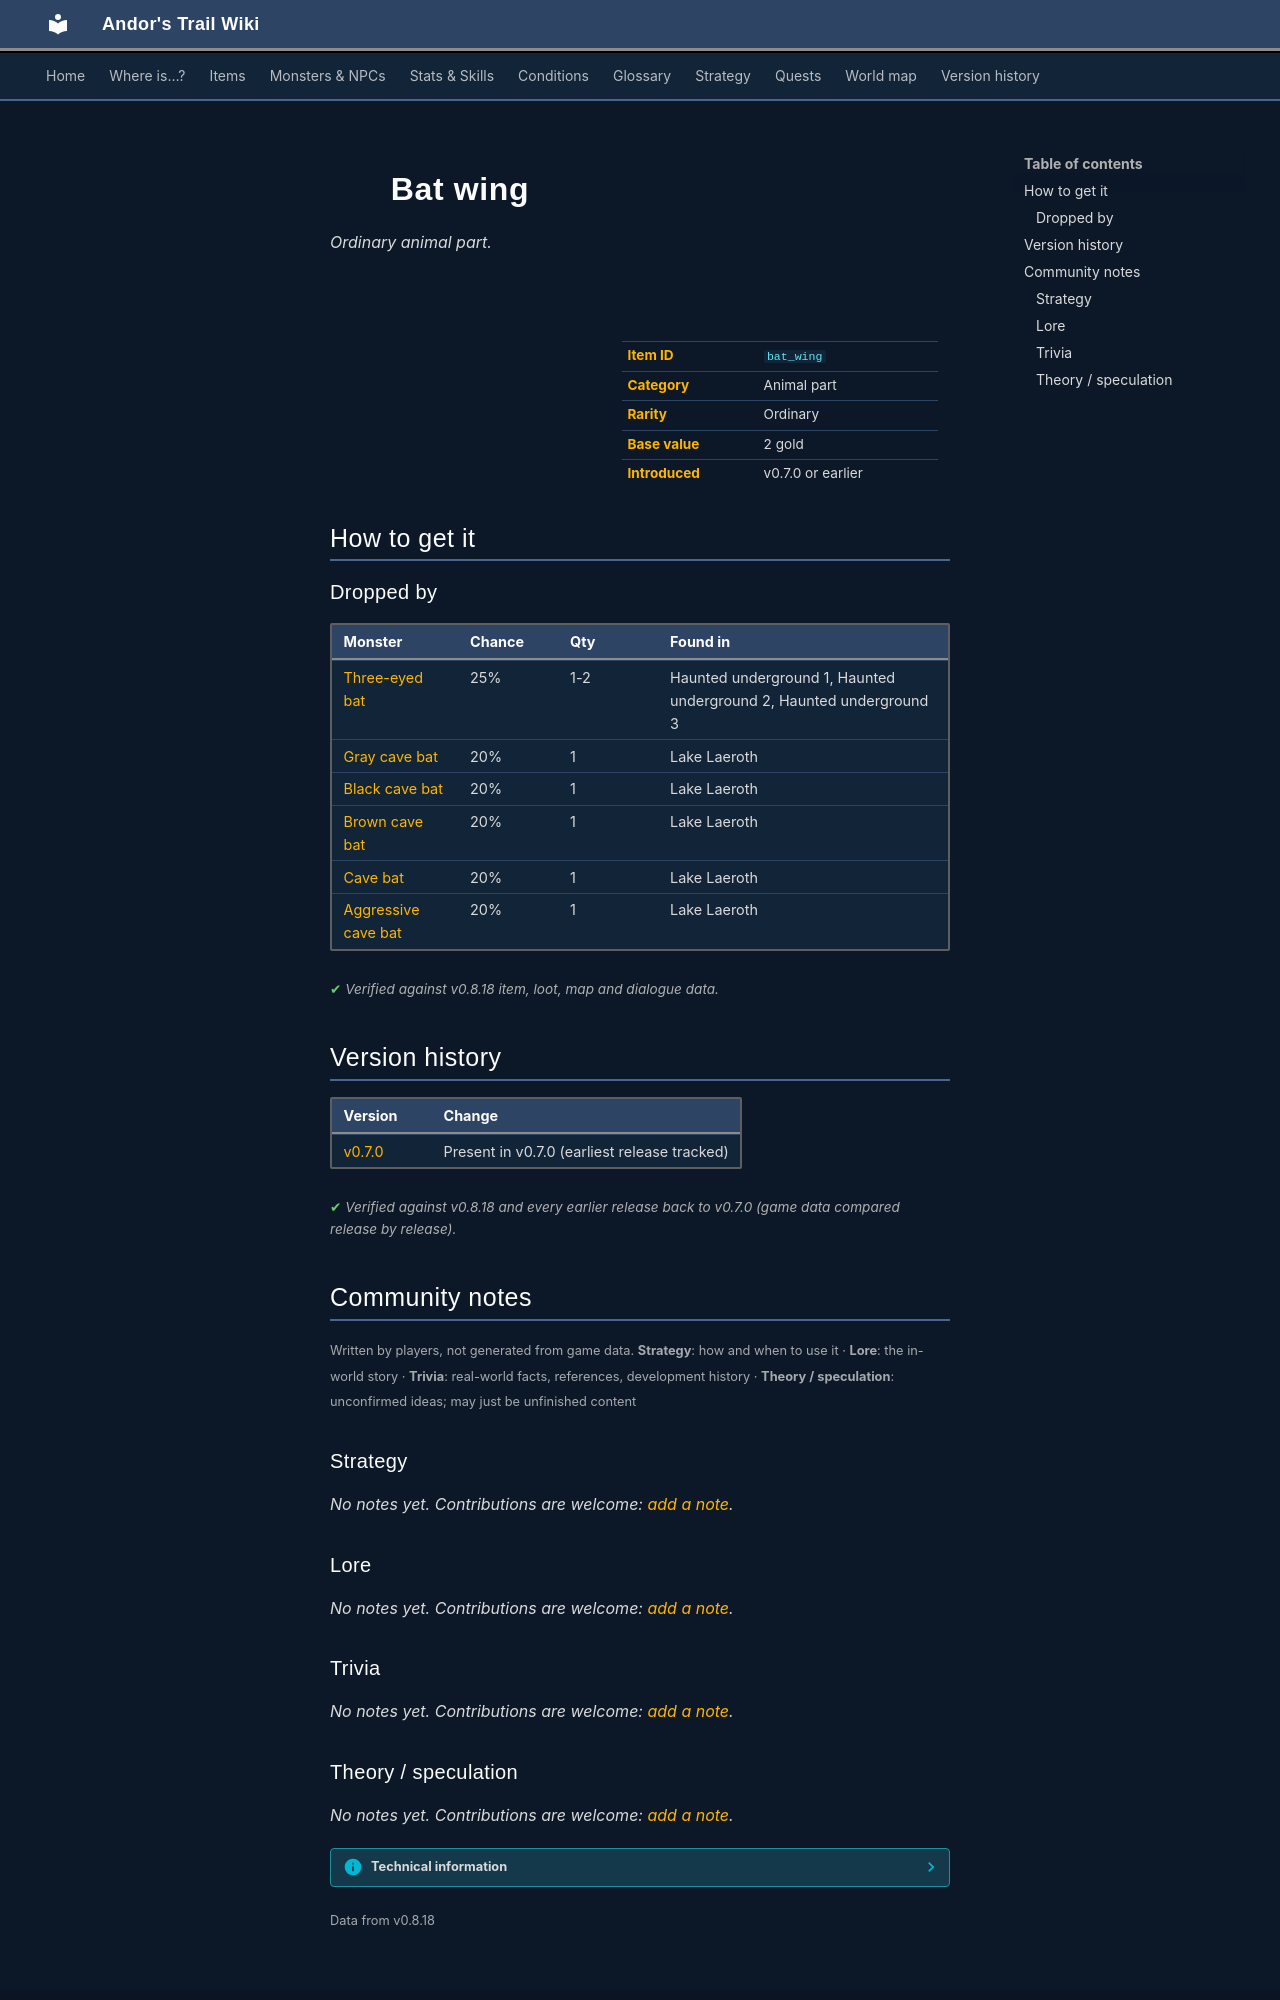

repository: asdfghjkl628/Andor-s-Trail-Wikiiii · page: items/bat_wing/index.html · generator: mkdocs

---
description: "Bat wing is a ordinary animal part in Andor's Trail. How to get it: monster drops."
---

# ![](../assets/icons/items/items_misc_46.png){ .sprite } Bat wing

*Ordinary animal part.*

<div class="infobox" markdown>

<p class="ib-img"><img class="sprite" src="../../assets/icons/items/items_misc_46.png" alt=""></p>

| | |
|---|---|
| **Item ID** | `bat_wing` |
| **Category** | Animal part |
| **Rarity** | Ordinary |
| **Base value** | 2 gold |
| **Introduced** | v0.7.0 or earlier |

</div>

## How to get it

### Dropped by

| Monster | Chance | Qty | Found in |
|---|---|---|---|
| [Three-eyed bat](../monsters/three_eyed_bat.md) | 25% | 1-2 | Haunted underground 1, Haunted underground 2, Haunted underground 3 |
| [Gray cave bat](../monsters/cavebat1.md) | 20% | 1 | Lake Laeroth |
| [Black cave bat](../monsters/cavebat2.md) | 20% | 1 | Lake Laeroth |
| [Brown cave bat](../monsters/cavebat3.md) | 20% | 1 | Lake Laeroth |
| [Cave bat](../monsters/cavebat4.md) | 20% | 1 | Lake Laeroth |
| [Aggressive cave bat](../monsters/cavebat5.md) | 20% | 1 | Lake Laeroth |


<p class="verified">Verified against v0.8.18 item, loot, map and dialogue data.</p>


## Version history

| Version | Change |
|---|---|
| [v0.7.0](../versions/0.7.0.md) | Present in v0.7.0 (earliest release tracked) |

<p class="verified">Verified against v0.8.18 and every earlier release back to v0.7.0 (game data compared release by release).</p>


## Community notes

<small>Written by players, not generated from game data. **Strategy**: how and when to use it · **Lore**: the in-world story · **Trivia**: real-world facts, references, development history · **Theory / speculation**: unconfirmed ideas; may just be unfinished content</small>

### Strategy

*No notes yet. Contributions are welcome: [add a note](https://github.com/asdfghjkl628/Andor-s-Trail-Wikiiii/new/main/notes/items?filename=bat_wing.md&value=%23%23%20Strategy%0A%0A%3C%21--%20how%20and%20when%20to%20use%20it%20--%3E%0A%0A%23%23%20Lore%0A%0A%3C%21--%20the%20in-world%20story%20--%3E%0A%0A%23%23%20Trivia%0A%0A%3C%21--%20real-world%20facts%2C%20references%2C%20development%20history%20--%3E%0A%0A%23%23%20Theory%20/%20speculation%0A%0A%3C%21--%20unconfirmed%20ideas%3B%20may%20just%20be%20unfinished%20content%20--%3E%0A).*

### Lore

*No notes yet. Contributions are welcome: [add a note](https://github.com/asdfghjkl628/Andor-s-Trail-Wikiiii/new/main/notes/items?filename=bat_wing.md&value=%23%23%20Strategy%0A%0A%3C%21--%20how%20and%20when%20to%20use%20it%20--%3E%0A%0A%23%23%20Lore%0A%0A%3C%21--%20the%20in-world%20story%20--%3E%0A%0A%23%23%20Trivia%0A%0A%3C%21--%20real-world%20facts%2C%20references%2C%20development%20history%20--%3E%0A%0A%23%23%20Theory%20/%20speculation%0A%0A%3C%21--%20unconfirmed%20ideas%3B%20may%20just%20be%20unfinished%20content%20--%3E%0A).*

### Trivia

*No notes yet. Contributions are welcome: [add a note](https://github.com/asdfghjkl628/Andor-s-Trail-Wikiiii/new/main/notes/items?filename=bat_wing.md&value=%23%23%20Strategy%0A%0A%3C%21--%20how%20and%20when%20to%20use%20it%20--%3E%0A%0A%23%23%20Lore%0A%0A%3C%21--%20the%20in-world%20story%20--%3E%0A%0A%23%23%20Trivia%0A%0A%3C%21--%20real-world%20facts%2C%20references%2C%20development%20history%20--%3E%0A%0A%23%23%20Theory%20/%20speculation%0A%0A%3C%21--%20unconfirmed%20ideas%3B%20may%20just%20be%20unfinished%20content%20--%3E%0A).*
